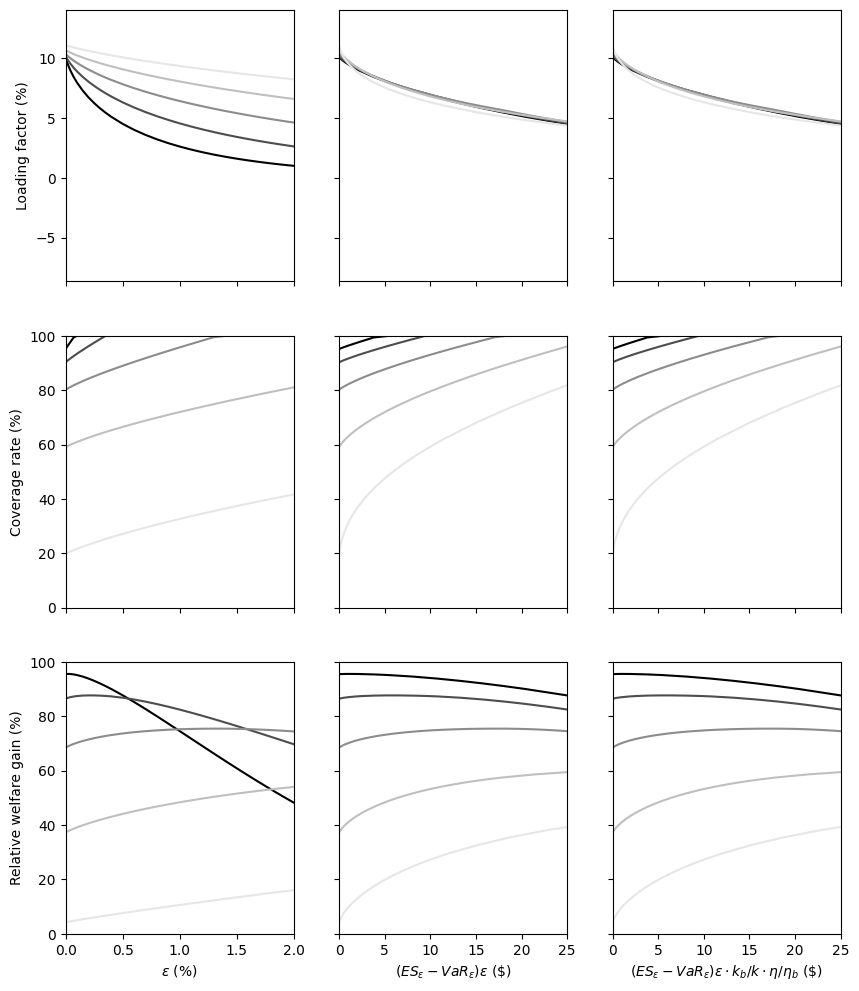

The file beside this chart, header and first rows:
1, 2, 3, 4, 5, 6, 7, 8, 9, 10, 11, 12, 13, 14, 15, 16, 17, 18, 19, 20, 21, 22, 23, 24
1e-05, 0.04328, 0.04328, 0.1006, 0.9525, 0.9551, 1e-05, 0.01961, 0.01961, 0.1018, 0.903, 0.8647, 1e-05, 0.008298, 0.008298, 0.1037, 0.8019, 0.6847, 1e-05, 0.002901, 0.002901, 0.1067, 0.5909, 0.373
5e-05, 0.238, 0.238, 0.09917, 0.955, 0.9555, 5e-05, 0.1086, 0.1086, 0.101, 0.9045, 0.8656, 5e-05, 0.04625, 0.04625, 0.1033, 0.803, 0.6858, 5e-05, 0.01628, 0.01628, 0.1065, 0.5918, 0.3739
0.0001, 0.4938, 0.4938, 0.09758, 0.9581, 0.9558, 0.0001, 0.2261, 0.2261, 0.1001, 0.9063, 0.8665, 0.0001, 0.09666, 0.09666, 0.1028, 0.8043, 0.6871, 0.0001, 0.03416, 0.03416, 0.1062, 0.5929, 0.375
0.0002, 1.022, 1.022, 0.09481, 0.9643, 0.956, 0.0002, 0.4695, 0.4695, 0.09854, 0.9097, 0.868, 0.0002, 0.2016, 0.2016, 0.1019, 0.8068, 0.6893, 0.0002, 0.07161, 0.07161, 0.1058, 0.595, 0.3772
0.0004, 2.108, 2.108, 0.09017, 0.9763, 0.9557, 0.0004, 0.9724, 0.9724, 0.09575, 0.9163, 0.8704, 0.0004, 0.4198, 0.4198, 0.1003, 0.8114, 0.6933, 0.0004, 0.1501, 0.1501, 0.1048, 0.599, 0.3811
0.0007, 3.784, 3.784, 0.08448, 0.994, 0.9542, 0.0007, 1.748, 1.748, 0.09217, 0.9255, 0.8729, 0.0007, 0.7583, 0.7583, 0.09812, 0.8178, 0.6984, 0.0007, 0.2732, 0.2732, 0.1036, 0.6045, 0.3864
0.001, 5.436, 5.436, 0.0797, 1, 0.9518, 0.001, 2.539, 2.539, 0.08904, 0.9343, 0.8746, 0.001, 1.105, 1.105, 0.09618, 0.8239, 0.7028, 0.001, 0.4004, 0.4004, 0.1024, 0.6096, 0.3914
0.0015, 8.101, 8.101, 0.07301, 1, 0.9461, 0.0015, 3.882, 3.882, 0.08449, 0.9483, 0.8763, 0.0015, 1.697, 1.697, 0.09327, 0.8334, 0.7092, 0.0015, 0.6195, 0.6195, 0.1007, 0.6177, 0.399
0.002, 10.7, 10.7, 0.06741, 1, 0.939, 0.002, 5.247, 5.247, 0.08052, 0.9617, 0.8769, 0.002, 2.302, 2.302, 0.09065, 0.8424, 0.7147, 0.002, 0.8456, 0.8456, 0.09902, 0.6253, 0.406
0.0025, 13.22, 13.22, 0.06258, 1, 0.9306, 0.0025, 6.632, 6.632, 0.07697, 0.9747, 0.8769, 0.0025, 2.916, 2.916, 0.08825, 0.8509, 0.7196, 0.0025, 1.077, 1.077, 0.09749, 0.6325, 0.4126
0.003, 15.68, 15.68, 0.05833, 1, 0.9213, 0.003, 8.033, 8.033, 0.07376, 0.9874, 0.8762, 0.003, 3.539, 3.539, 0.08602, 0.8591, 0.7238, 0.003, 1.315, 1.315, 0.09604, 0.6394, 0.4188
0.0035, 18.08, 18.08, 0.05455, 1, 0.9112, 0.0035, 9.449, 9.449, 0.07082, 0.9999, 0.875, 0.0035, 4.17, 4.17, 0.08394, 0.8671, 0.7276, 0.0035, 1.556, 1.556, 0.09466, 0.6461, 0.4247
0.004, 20.41, 20.41, 0.05114, 1, 0.9005, 0.004, 10.75, 10.75, 0.0681, 1, 0.8733, 0.004, 4.807, 4.807, 0.08198, 0.8748, 0.731, 0.004, 1.802, 1.802, 0.09335, 0.6525, 0.4303
0.005, 24.89, 24.89, 0.04522, 1, 0.8774, 0.005, 13.29, 13.29, 0.06321, 1, 0.8684, 0.005, 6.101, 6.101, 0.07837, 0.8897, 0.7369, 0.005, 2.305, 2.305, 0.09087, 0.6649, 0.4408
0.006, 29.15, 29.15, 0.04025, 1, 0.8528, 0.006, 15.77, 15.77, 0.05891, 1, 0.8619, 0.006, 7.417, 7.417, 0.07509, 0.9041, 0.7416, 0.006, 2.823, 2.823, 0.08858, 0.6767, 0.4505
0.007, 33.18, 33.18, 0.03599, 1, 0.827, 0.007, 18.18, 18.18, 0.05508, 1, 0.854, 0.007, 8.751, 8.751, 0.07209, 0.9179, 0.7453, 0.007, 3.353, 3.353, 0.08643, 0.688, 0.4596
0.008, 37.01, 37.01, 0.0323, 1, 0.8004, 0.008, 20.54, 20.54, 0.05163, 1, 0.8451, 0.008, 10.1, 10.1, 0.06931, 0.9314, 0.7483, 0.008, 3.895, 3.895, 0.0844, 0.6988, 0.4681
0.009, 40.63, 40.63, 0.02907, 1, 0.7733, 0.009, 22.83, 22.83, 0.04849, 1, 0.8353, 0.009, 11.47, 11.47, 0.06673, 0.9445, 0.7506, 0.009, 4.448, 4.448, 0.08249, 0.7094, 0.476
0.01, 44.08, 44.08, 0.02624, 1, 0.7458, 0.01, 25.06, 25.06, 0.04563, 1, 0.8248, 0.01, 12.86, 12.86, 0.06431, 0.9575, 0.7524, 0.01, 5.011, 5.011, 0.08067, 0.7196, 0.4835
0.011, 47.34, 47.34, 0.02372, 1, 0.7182, 0.011, 27.23, 27.23, 0.04301, 1, 0.8136, 0.011, 14.25, 14.25, 0.06205, 0.9701, 0.7536, 0.011, 5.583, 5.583, 0.07893, 0.7295, 0.4906
0.012, 50.43, 50.43, 0.02149, 1, 0.6906, 0.012, 29.35, 29.35, 0.04058, 1, 0.8019, 0.012, 15.67, 15.67, 0.05992, 0.9826, 0.7543, 0.012, 6.164, 6.164, 0.07727, 0.7392, 0.4973
0.013, 53.37, 53.37, 0.01949, 1, 0.6632, 0.013, 31.41, 31.41, 0.03834, 1, 0.7898, 0.013, 17.09, 17.09, 0.0579, 0.9949, 0.7546, 0.013, 6.754, 6.754, 0.07568, 0.7487, 0.5037
0.014, 56.14, 56.14, 0.0177, 1, 0.636, 0.014, 33.42, 33.42, 0.03626, 1, 0.7773, 0.014, 18.39, 18.39, 0.05599, 1, 0.7545, 0.014, 7.353, 7.353, 0.07415, 0.7579, 0.5097
0.015, 58.77, 58.77, 0.01609, 1, 0.6091, 0.015, 35.38, 35.38, 0.03432, 1, 0.7645, 0.015, 19.6, 19.6, 0.05417, 1, 0.7539, 0.015, 7.959, 7.959, 0.07268, 0.767, 0.5155
0.016, 61.26, 61.26, 0.01464, 1, 0.5827, 0.016, 37.29, 37.29, 0.03252, 1, 0.7514, 0.016, 20.79, 20.79, 0.05245, 1, 0.7528, 0.016, 8.573, 8.573, 0.07126, 0.7759, 0.5209
0.017, 63.62, 63.62, 0.01334, 1, 0.5568, 0.017, 39.15, 39.15, 0.03083, 1, 0.7381, 0.017, 21.96, 21.96, 0.0508, 1, 0.7513, 0.017, 9.194, 9.194, 0.06989, 0.7847, 0.5261
0.018, 65.84, 65.84, 0.01215, 1, 0.5314, 0.018, 40.96, 40.96, 0.02924, 1, 0.7247, 0.018, 23.12, 23.12, 0.04923, 1, 0.7494, 0.018, 9.822, 9.822, 0.06857, 0.7933, 0.5311
0.019, 67.95, 67.95, 0.01108, 1, 0.5067, 0.019, 42.72, 42.72, 0.02776, 1, 0.7112, 0.019, 24.26, 24.26, 0.04773, 1, 0.7471, 0.019, 10.46, 10.46, 0.06729, 0.8018, 0.5357
0.02, 69.94, 69.94, 0.01011, 1, 0.4826, 0.02, 44.44, 44.44, 0.02636, 1, 0.6975, 0.02, 25.39, 25.39, 0.0463, 1, 0.7444, 0.02, 11.1, 11.1, 0.06606, 0.8102, 0.5402
0.021, 71.81, 71.81, 0.009225, 1, 0.4592, 0.021, 46.11, 46.11, 0.02505, 1, 0.6838, 0.021, 26.5, 26.5, 0.04492, 1, 0.7415, 0.021, 11.74, 11.74, 0.06485, 0.8185, 0.5445
0.022, 73.59, 73.59, 0.008422, 1, 0.4365, 0.022, 47.73, 47.73, 0.02381, 1, 0.6701, 0.022, 27.6, 27.6, 0.0436, 1, 0.7382, 0.022, 12.4, 12.4, 0.06369, 0.8266, 0.5485
0.023, 75.26, 75.26, 0.007691, 1, 0.4146, 0.023, 49.32, 49.32, 0.02264, 1, 0.6563, 0.023, 28.69, 28.69, 0.04233, 1, 0.7347, 0.023, 13.06, 13.06, 0.06256, 0.8347, 0.5524
0.024, 76.83, 76.83, 0.007026, 1, 0.3933, 0.024, 50.86, 50.86, 0.02154, 1, 0.6426, 0.024, 29.76, 29.76, 0.04111, 1, 0.7309, 0.024, 13.72, 13.72, 0.06146, 0.8427, 0.5561
0.025, 78.32, 78.32, 0.006419, 1, 0.3729, 0.025, 52.37, 52.37, 0.0205, 1, 0.6289, 0.025, 30.82, 30.82, 0.03993, 1, 0.7269, 0.025, 14.39, 14.39, 0.06039, 0.8505, 0.5596
0.026, 79.72, 79.72, 0.005866, 1, 0.3532, 0.026, 53.83, 53.83, 0.01951, 1, 0.6153, 0.026, 31.86, 31.86, 0.0388, 1, 0.7227, 0.026, 15.07, 15.07, 0.05935, 0.8583, 0.5629
0.028, 82.27, 82.27, 0.004901, 1, 0.316, 0.028, 56.63, 56.63, 0.0177, 1, 0.5882, 0.028, 33.91, 33.91, 0.03667, 1, 0.7136, 0.028, 16.44, 16.44, 0.05736, 0.8737, 0.5691
0.03, 84.53, 84.53, 0.004097, 1, 0.2818, 0.03, 59.29, 59.29, 0.01606, 1, 0.5616, 0.03, 35.91, 35.91, 0.03467, 1, 0.7039, 0.03, 17.82, 17.82, 0.05546, 0.8888, 0.5746
0.035, 89.07, 89.07, 0.002618, 1, 0.209, 0.035, 65.32, 65.32, 0.01265, 1, 0.4972, 0.035, 40.69, 40.69, 0.03025, 1, 0.6773, 0.035, 21.38, 21.38, 0.0511, 0.9256, 0.5861
0.04, 92.36, 92.36, 0.001673, 1, 0.1524, 0.04, 70.56, 70.56, 0.01, 1, 0.437, 0.04, 45.16, 45.16, 0.02648, 1, 0.6482, 0.04, 25.03, 25.03, 0.0472, 0.9612, 0.5946
0.045, 94.7, 94.7, 0.001067, 1, 0.1095, 0.045, 75.09, 75.09, 0.007919, 1, 0.3814, 0.045, 49.34, 49.34, 0.02325, 1, 0.6176, 0.045, 28.79, 28.79, 0.04369, 0.996, 0.6006
0.05, 96.36, 96.36, 0.0006793, 1, 0.07756, 0.05, 78.99, 78.99, 0.006279, 1, 0.3308, 0.05, 53.26, 53.26, 0.02045, 1, 0.5861, 0.05, 31.68, 31.68, 0.04052, 1, 0.6038
0.06, 98.32, 98.32, 0.0002731, 1, 0.03761, 0.06, 85.2, 85.2, 0.003951, 1, 0.2446, 0.06, 60.33, 60.33, 0.0159, 1, 0.5225, 0.06, 36.98, 36.98, 0.03498, 1, 0.6017
0.07, 99.25, 99.25, 0.0001086, 1, 0.01753, 0.07, 89.71, 89.71, 0.002483, 1, 0.1772, 0.07, 66.49, 66.49, 0.0124, 1, 0.4605, 0.07, 41.95, 41.95, 0.03033, 1, 0.5909
0.08, 99.67, 99.67, 4.2652e-05, 1, 0.00791, 0.08, 92.93, 92.93, 0.001556, 1, 0.1259, 0.08, 71.81, 71.81, 0.009698, 1, 0.4017, 0.08, 46.61, 46.61, 0.02636, 1, 0.5737
0.09, 99.86, 99.86, 1.6562e-05, 1, 0.003471, 0.09, 95.2, 95.2, 0.0009705, 1, 0.088, 0.09, 76.4, 76.4, 0.007587, 1, 0.3473, 0.09, 50.98, 50.98, 0.02296, 1, 0.5521
0.1, 99.94, 99.94, 6.3119e-06, 1, 0.001486, 0.1, 96.78, 96.78, 0.0006022, 1, 0.06055, 0.1, 80.33, 80.33, 0.005933, 1, 0.2978, 0.1, 55.07, 55.07, 0.02003, 1, 0.5274
0.11, 99.97, 99.97, 2.4114e-06, 1, 0.0006222, 0.11, 97.86, 97.86, 0.0003716, 1, 0.04107, 0.11, 83.69, 83.69, 0.004634, 1, 0.2534, 0.11, 58.88, 58.88, 0.01748, 1, 0.5005
0.12, 99.99, 99.99, 8.7767e-07, 1, 0.0002554, 0.12, 98.59, 98.59, 0.0002279, 1, 0.02749, 0.12, 86.53, 86.53, 0.003615, 1, 0.214, 0.12, 62.44, 62.44, 0.01527, 1, 0.4724
0.13, 100, 100, -6.3884e-05, 1, 0.0001028, 0.13, 99.09, 99.09, 0.0001389, 1, 0.01817, 0.13, 88.93, 88.93, 0.002814, 1, 0.1795, 0.13, 65.76, 65.76, 0.01333, 1, 0.4436
0.14, 100, 100, -4.472e-05, 1, 4.1285e-05, 0.14, 99.41, 99.41, 8.4142e-05, 1, 0.01187, 0.14, 90.95, 90.95, 0.002185, 1, 0.1496, 0.14, 68.83, 68.83, 0.01164, 1, 0.4146
0.15, 100, 100, -0.07633, 1, 4.4383e-06, 0.15, 99.62, 99.62, 5.0636e-05, 1, 0.007672, 0.15, 92.64, 92.64, 0.001692, 1, 0.1239, 0.15, 71.69, 71.69, 0.01016, 1, 0.3859
0.17, 100, 100, -0.03163, 1, 1.1899e-06, 0.17, 99.85, 99.85, 1.7971e-05, 1, 0.003103, 0.17, 95.19, 95.19, 0.001006, 1, 0.08333, 0.17, 76.78, 76.78, 0.007724, 1, 0.3304
0.19, 100, 100, 0.02726, 1, 4.9512e-07, 0.19, 99.94, 99.94, 6.2115e-06, 1, 0.001206, 0.19, 96.92, 96.92, 0.0005904, 1, 0.05476, 0.19, 81.11, 81.11, 0.005847, 1, 0.2789
0.21, 100, 100, 0.1304, 1, 4.8594e-07, 0.21, 99.98, 99.98, 1.6746e-06, 1, 0.0004509, 0.21, 98.06, 98.06, 0.0003417, 1, 0.03517, 0.21, 84.76, 84.76, 0.004404, 1, 0.2323
